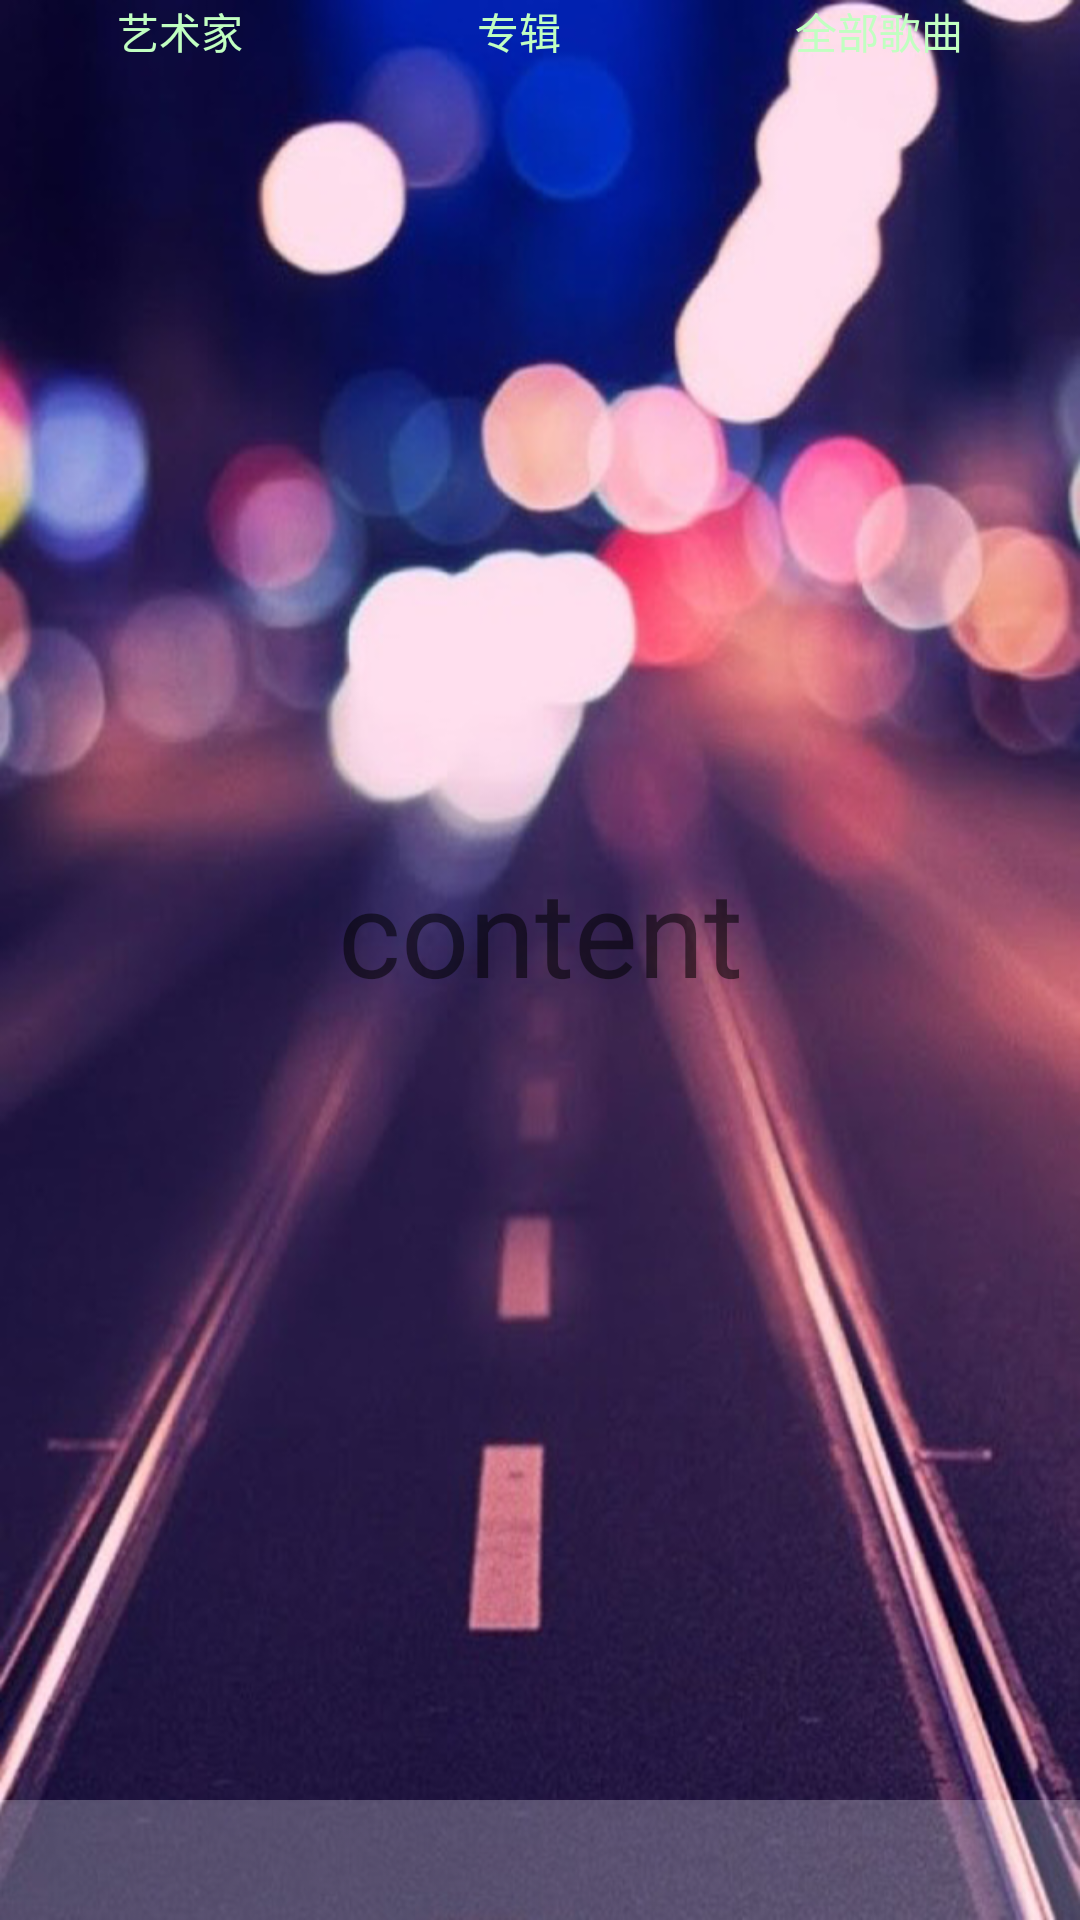

Produce the Android XML layout that renders to this screen, including the resource entries it uses.
<!-- AndroidManifest.xml: application theme AppTheme -->
<!-- res/layout/activity_mainview.xml -->
<?xml version="1.0" encoding="utf-8"?>
<LinearLayout xmlns:android="http://schemas.android.com/apk/res/android"
    android:layout_width="match_parent"
    android:layout_height="match_parent"
    android:background="@drawable/bg"
    android:orientation="vertical">
    
    <RadioGroup
        android:layout_width="match_parent"
        android:layout_height="wrap_content"
        android:orientation="horizontal"
        >

        <RadioButton
            style="@style/mainview_top"
            android:id="@+id/click"
            android:layout_width="wrap_content"
            android:layout_height="wrap_content"
            android:checked="true"
            android:onClick="artist"
            android:text="@string/artist"
            />

        <RadioButton
            style="@style/mainview_top"
            android:layout_width="wrap_content"
            android:layout_height="wrap_content"
            android:onClick="album"
            android:text="@string/album"
            />

        <RadioButton
            style="@style/mainview_top"
            android:layout_width="wrap_content"
            android:layout_height="wrap_content"
            android:onClick="allmusic"
            android:text="@string/allmusic"
            />

    </RadioGroup>

    <LinearLayout
        android:id="@+id/body"
        android:layout_width="match_parent"
        android:layout_height="match_parent"
        android:layout_weight="1"
        >

        <TextView
            android:layout_width="match_parent"
            android:layout_height="match_parent"
            android:text="content"
            android:textSize="40sp"
            android:gravity="center"
            />
    </LinearLayout>

    <LinearLayout
        android:layout_width="match_parent"
        android:layout_height="wrap_content"
        android:gravity="center"
        android:background="@drawable/mainview_top_focus"
        android:orientation="horizontal"
        >

        <ImageView
            android:layout_width="80dp"
            android:layout_height="wrap_content"
            android:onClick="goPlayMusic"
            android:src="@drawable/music"
            />

        <TextView
            android:id="@+id/tv_music"
            android:layout_width="match_parent"
            android:layout_height="wrap_content"
            android:paddingLeft="10dp"
            android:singleLine="true"
            android:textSize="20sp"
            />


    </LinearLayout>

</LinearLayout>
<!-- resources referenced by this layout -->
<resources>
  <!-- drawable bg: png bitmap (drawable, 521278 bytes) -->
  <!-- drawable mainview_top_focus: png bitmap (drawable, 2834 bytes) -->
  <string name="album">专辑</string>
  <string name="allmusic">全部歌曲</string>
  <string name="artist">艺术家</string>
  <style name="mainview_top">
          <item name="android:gravity">center</item>
          <item name="android:background">@drawable/mainview_top_selector</item>
          <item name="android:layout_width">match_parent</item>
          <item name="android:layout_height">wrap_content</item>
          <item name="android:button">@null</item>
          <item name="android:layout_weight">1.0</item>
          <item name="android:textColor">#C1FFC1</item>
  
      </style>
  <style name="AppTheme" parent="Theme.AppCompat.Light.DarkActionBar">
          
          <item name="colorPrimary">@color/colorPrimary</item>
          <item name="colorPrimaryDark">@color/colorPrimaryDark</item>
          <item name="colorAccent">@color/colorAccent</item>
      </style>
  <!-- drawable mainview_top_selector (drawable) -->
  <?xml version="1.0" encoding="utf-8"?>
  <selector xmlns:android="http://schemas.android.com/apk/res/android">
      <item android:drawable="@drawable/mainview_top_natural" android:state_checked="false" />
      <item android:drawable="@drawable/mainview_top_focus" android:state_checked="true" />
  </selector>
  <!-- not gathered from this repository: default colours our renderer supplied (Android Studio template values) -->
  <color name="colorPrimary">#FF6200EE</color>
  <color name="colorPrimaryDark">#FF3700B3</color>
  <color name="colorAccent">#FF03DAC5</color>
</resources>
